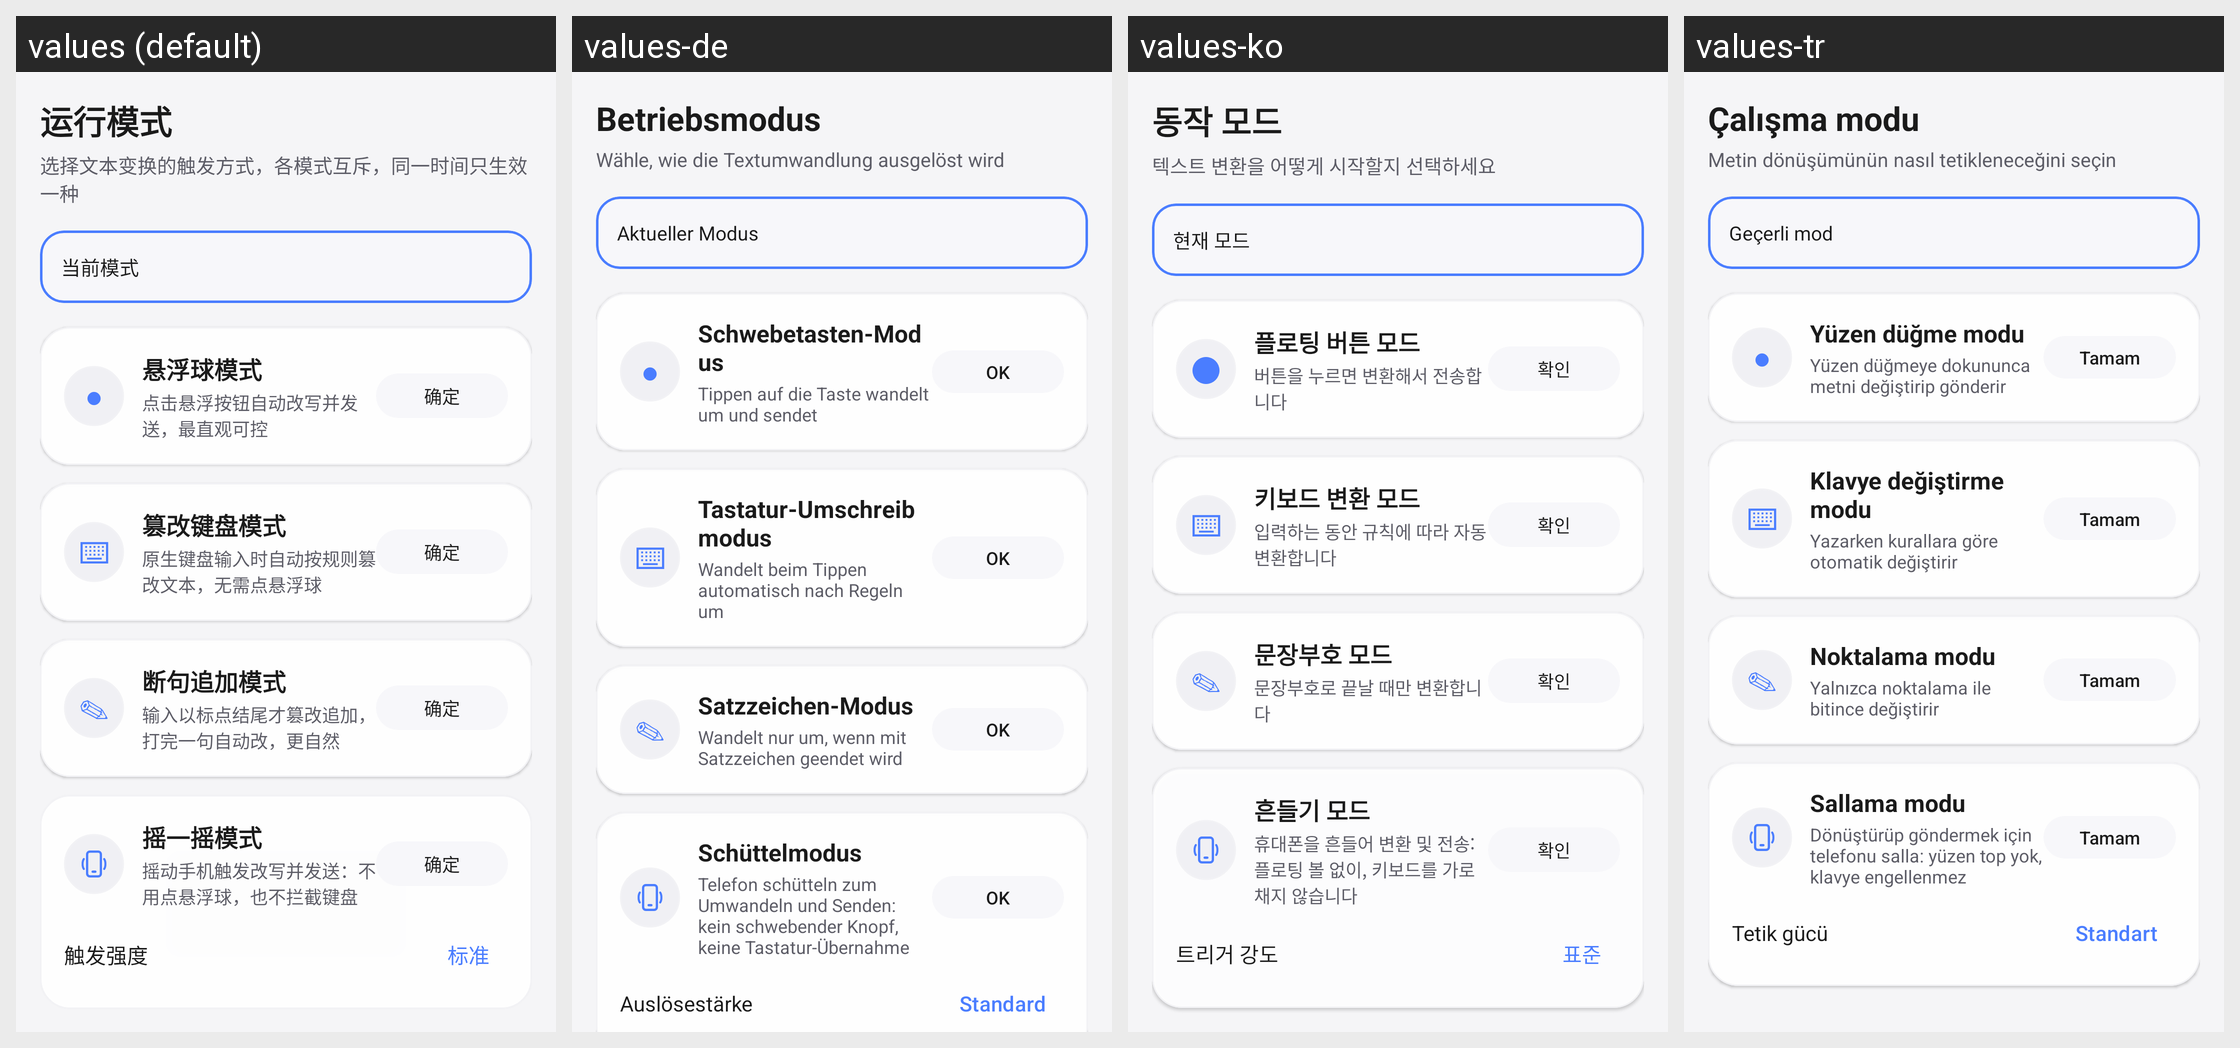

Here is an Android app screen in its default locale and in the app's own translations. Write out the translated-string differences for the strings that appear on this screen.
Android screen res/layout/fragment_mode.xml rendered under 4 locales, left to right: values (default), values-de, values-ko, values-tr. Device: Nexus 5 (rendered at 1080×1920; each locale shown at half size, 540×960, under a caption strip naming it); theme Theme.NekoType.
Other locales in the repository, not shown: values-en, values-ja, values-ru, values-zh-rTW.
Strings drawn on this screen, with the default value and each locale's value (text and hints the layout hard-codes, and strings that could not be matched under every locale, appear in the picture but are not listed):

mode_title
  values: 运行模式
  values-de: Betriebsmodus
  values-ko: 동작 모드
  values-tr: Çalışma modu

mode_subtitle
  values: 选择文本变换的触发方式，各模式互斥，同一时间只生效一种
  values-de: Wähle, wie die Textumwandlung ausgelöst wird
  values-ko: 텍스트 변환을 어떻게 시작할지 선택하세요
  values-tr: Metin dönüşümünün nasıl tetikleneceğini seçin

mode_current
  values: 当前模式
  values-de: Aktueller Modus
  values-ko: 현재 모드
  values-tr: Geçerli mod

mode_fab
  values: 悬浮球模式
  values-de: Schwebetasten-Modus
  values-ko: 플로팅 버튼 모드
  values-tr: Yüzen düğme modu

mode_fab_desc
  values: 点击悬浮按钮自动改写并发送，最直观可控
  values-de: Tippen auf die Taste wandelt um und sendet
  values-ko: 버튼을 누르면 변환해서 전송합니다
  values-tr: Yüzen düğmeye dokununca metni değiştirip gönderir

u71
  values: 确定
  values-de: OK
  values-ko: 확인
  values-tr: Tamam

mode_force_keyboard
  values: 篡改键盘模式
  values-de: Tastatur-Umschreibmodus
  values-ko: 키보드 변환 모드
  values-tr: Klavye değiştirme modu

mode_force_keyboard_desc
  values: 原生键盘输入时自动按规则篡改文本，无需点悬浮球
  values-de: Wandelt beim Tippen automatisch nach Regeln um
  values-ko: 입력하는 동안 규칙에 따라 자동 변환합니다
  values-tr: Yazarken kurallara göre otomatik değiştirir

mode_punct_append
  values: 断句追加模式
  values-de: Satzzeichen-Modus
  values-ko: 문장부호 모드
  values-tr: Noktalama modu

mode_punct_append_desc
  values: 输入以标点结尾才篡改追加，打完一句自动改，更自然
  values-de: Wandelt nur um, wenn mit Satzzeichen geendet wird
  values-ko: 문장부호로 끝날 때만 변환합니다
  values-tr: Yalnızca noktalama ile bitince değiştirir

mode_shake
  values: 摇一摇模式
  values-de: Schüttelmodus
  values-ko: 흔들기 모드
  values-tr: Sallama modu

mode_shake_desc
  values: 摇动手机触发改写并发送：不用点悬浮球，也不拦截键盘
  values-de: Telefon schütteln zum Umwandeln und Senden: kein schwebender Knopf, keine Tastatur-Übernahme
  values-ko: 휴대폰을 흔들어 변환 및 전송: 플로팅 볼 없이, 키보드를 가로채지 않습니다
  values-tr: Dönüştürüp göndermek için telefonu salla: yüzen top yok, klavye engellenmez

shake_strength_label
  values: 触发强度
  values-de: Auslösestärke
  values-ko: 트리거 강도
  values-tr: Tetik gücü

shake_level_standard
  values: 标准
  values-de: Standard
  values-ko: 표준
  values-tr: Standart
